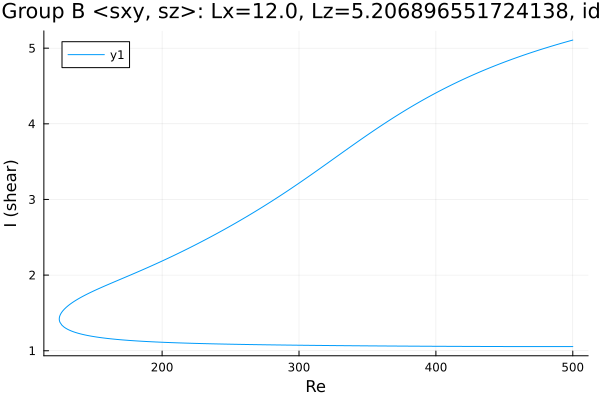

The table this chart was drawn from, first rows:
Re, shear
500.0, 5.107
499.4, 5.104
497.9, 5.097
496.5, 5.09
495.1, 5.082
493.7, 5.075
492.3, 5.068
490.9, 5.061
489.5, 5.053
488, 5.046
486.6, 5.038
485.2, 5.03
483.8, 5.023
482.4, 5.015
481, 5.007
479.6, 4.999
478.1, 4.991
476.7, 4.983
475.3, 4.975
473.9, 4.967
472.5, 4.958
471.1, 4.95
469.7, 4.942
468.2, 4.933
466.8, 4.924
465.4, 4.916
464, 4.907
462.6, 4.898
461.2, 4.889
459.8, 4.88
458.3, 4.871
456.9, 4.862
455.5, 4.853
454.1, 4.843
452.7, 4.834
451.3, 4.824
449.9, 4.815
448.4, 4.805
447, 4.795
445.6, 4.785
444.2, 4.775
442.8, 4.765
441.4, 4.755
440, 4.745
438.5, 4.734
437.1, 4.724
435.7, 4.713
434.3, 4.702
432.9, 4.692
431.5, 4.681
430.1, 4.67
428.6, 4.658
427.2, 4.647
425.8, 4.636
424.4, 4.624
423, 4.613
421.6, 4.601
420.2, 4.589
419.7, 4.585
418.3, 4.573
... 539 more rows
